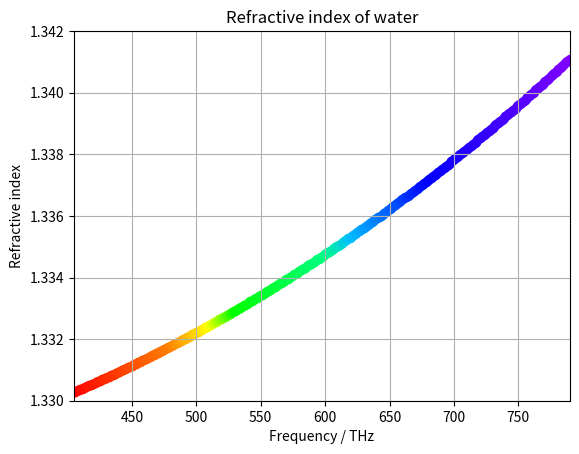

The matplotlib source for this figure:
# Create a model of the refractive index of water with frequency
# (and hence wavelength in a vacuum), over the range 405THz to 790THz
import matplotlib.pyplot as plt
import numpy as np
import math

c = 299792458 #m/s

def watern(fthz): # frequency in THz
    return math.sqrt(math.sqrt(1/(1.731-(0.261*((fthz/(10**3))**2))))+1)
print(watern(700))
def colour(fthz):
    if (fthz >= 405) and (fthz < 480):
        col = [1, (fthz-405)/150, 0] # G = 0-0.5
    elif (fthz >= 480) and (fthz < 510):
        col = [1, 0.5+((fthz-480)/60), 0] # G = 0.5-1.0
    elif (fthz >= 510) and (fthz < 530):
        col = [1-((fthz-510)/20), 1, 0] # R = 1.0-0.0
    elif (fthz >= 530) and (fthz < 600):
        col = [0, 1, ((fthz-530)/140)] # B = 0.0-0.5
    elif (fthz >= 600) and (fthz < 620):
        col = [0, 1-((fthz-600)/80), 0.5+((fthz-600)/40)] # G = 1.0-0.75, B = 0.5-1.0
    elif (fthz >= 620) and (fthz < 680):
        col = [0, 0.75-((fthz-620)/80), 1] # G = 0.75-0.0
    elif (fthz >= 680) and (fthz <= 790):
        col = [((fthz-680)/220), 0, 1] # R = 0.0-0.5
    return col

for fthz in range(405, 791, 1):
    plt.scatter(np.array([fthz]), np.array([watern(fthz)]), color=colour(fthz))

plt.title("Refractive index of water")
plt.xlabel("Frequency / THz")
plt.ylabel("Refractive index")

plt.xlim(405, 790)
plt.ylim(1.33, 1.342)
plt.grid()

plt.show()